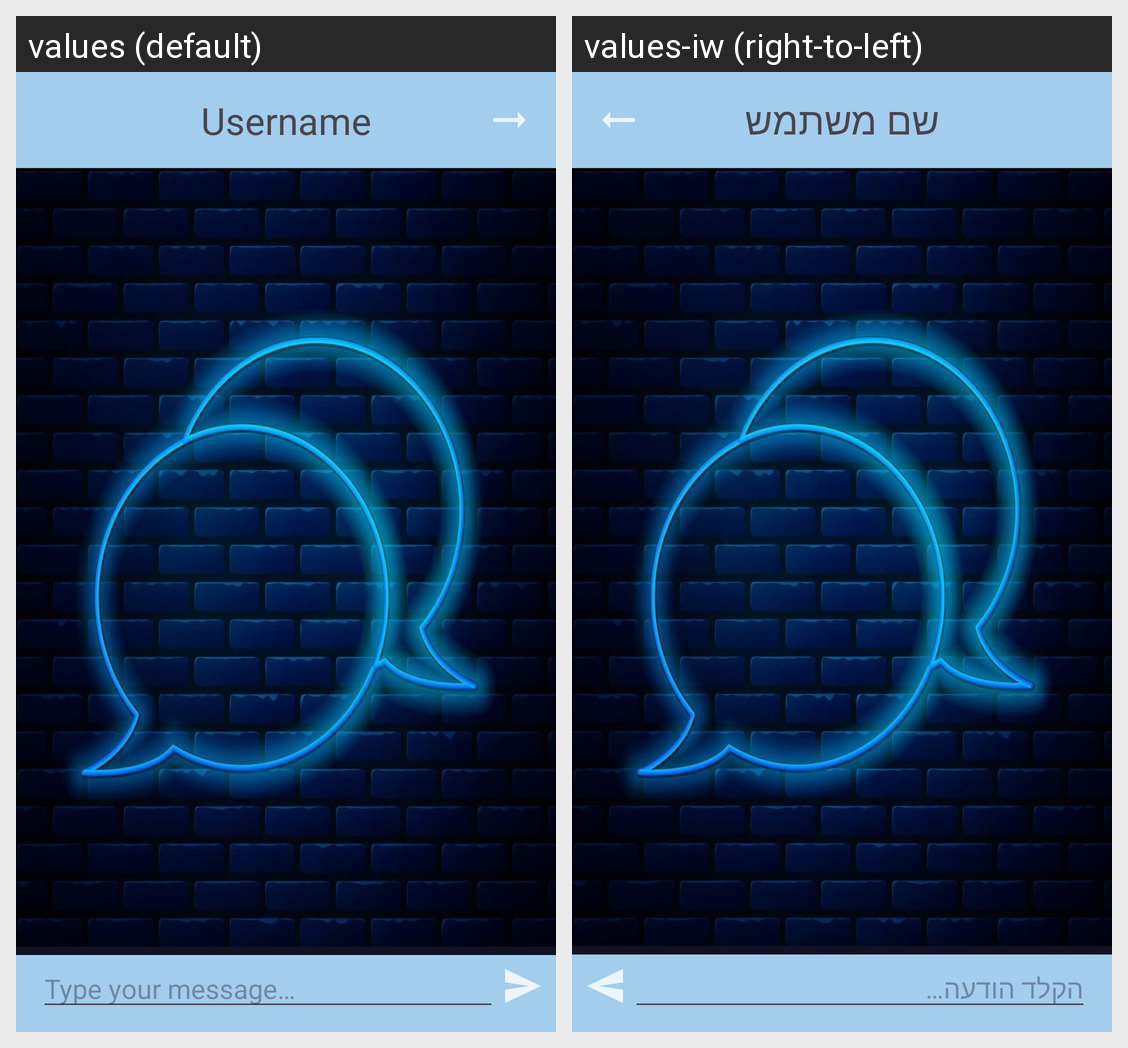

For this localized Android screen grid, give each drawn string resource with its value in every locale shown.
Android screen res/layout/chat_screen.xml rendered under 2 locales, left to right: values (default), values-iw (right-to-left). Device: Nexus 5 (rendered at 1080×1920; each locale shown at half size, 540×960, under a caption strip naming it); theme Theme.AP2_Ex4.
Strings drawn on this screen, with the default value and each locale's value (text and hints the layout hard-codes, and strings that could not be matched under every locale, appear in the picture but are not listed):

contactHeading
  values: Username
  values-iw: שם משתמש

MessageBox
  values: Type your message…
  values-iw: הקלד הודעה…
